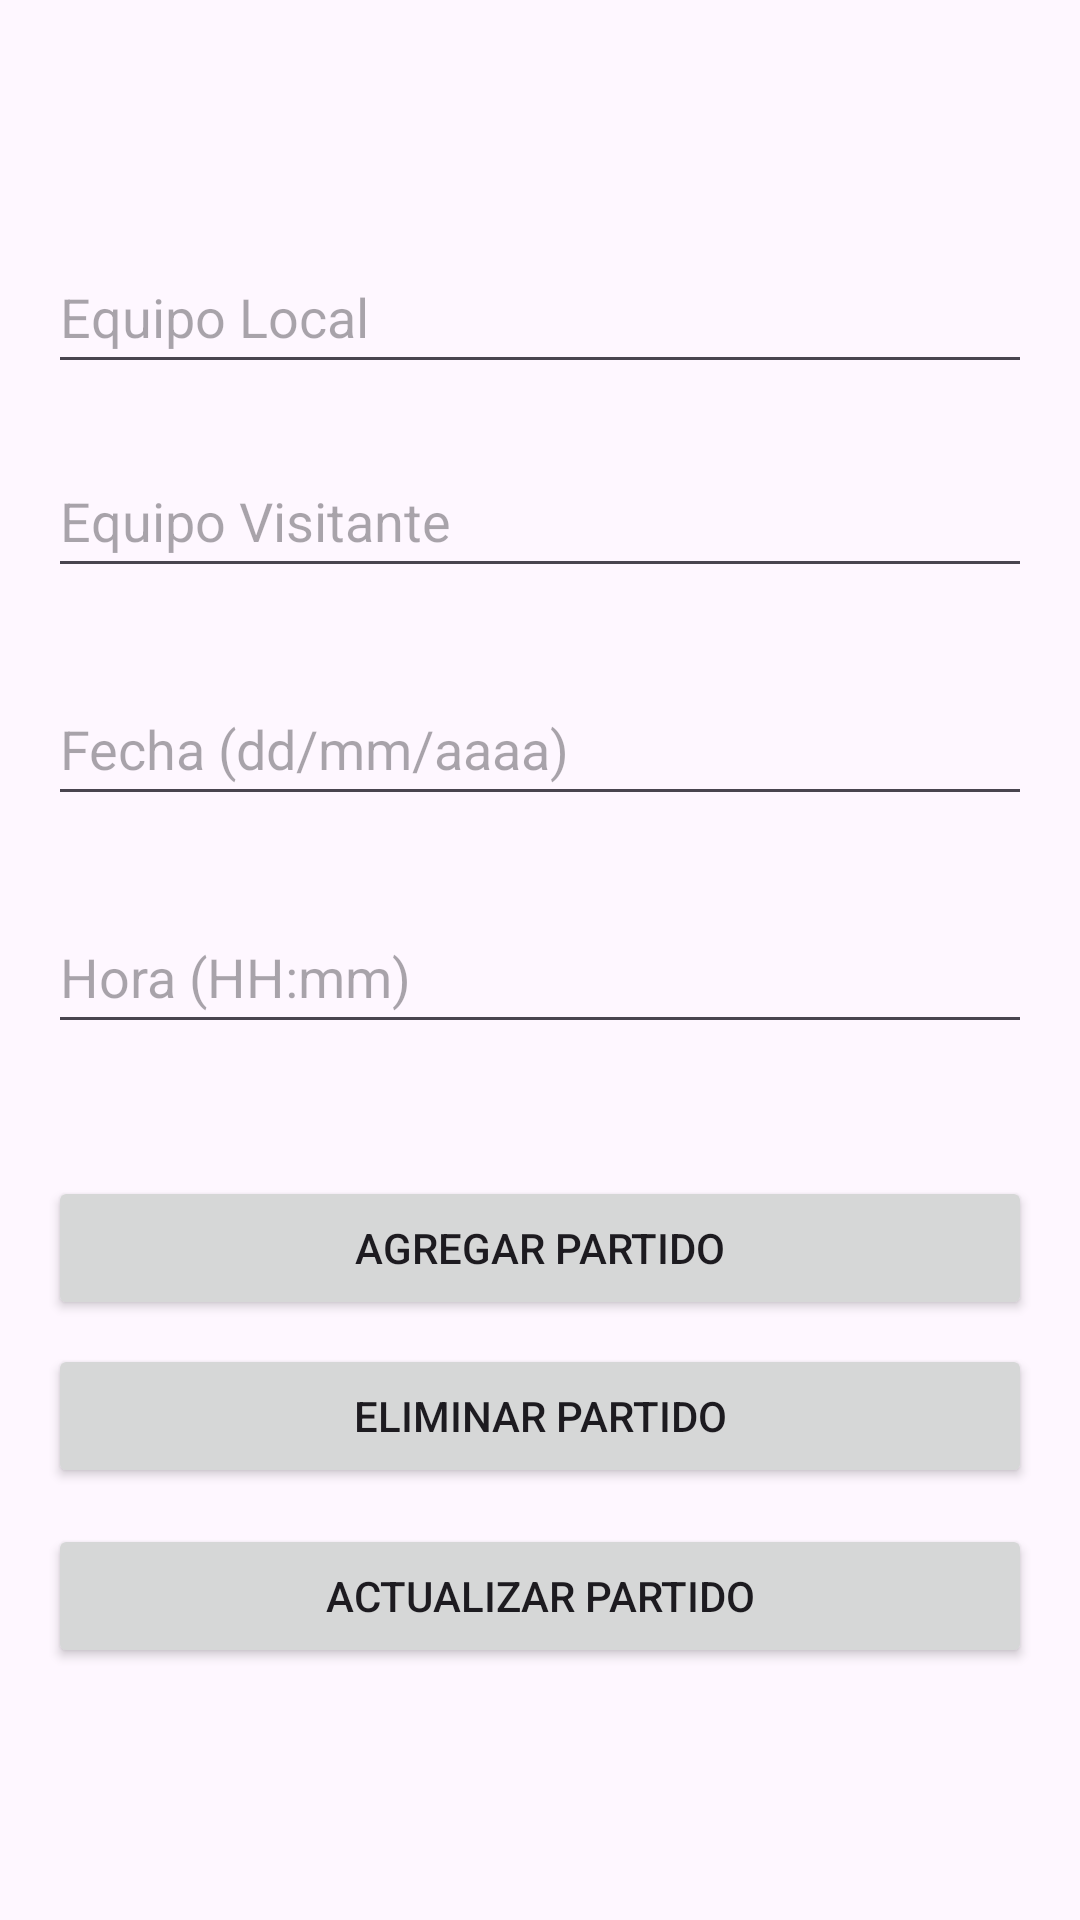

This screen was rendered from an Android layout file. Write that file and the resources it references.
<!-- AndroidManifest.xml: application theme Theme.GoalAlerts -->
<!-- res/layout/activity_partido_management.xml -->
<?xml version="1.0" encoding="utf-8"?>
<androidx.constraintlayout.widget.ConstraintLayout xmlns:android="http://schemas.android.com/apk/res/android"
    xmlns:app="http://schemas.android.com/apk/res-auto"
    android:layout_width="match_parent"
    android:layout_height="match_parent"
    android:id="@+id/main"
    android:padding="16dp">

    <EditText
        android:id="@+id/editLocal"
        android:layout_width="0dp"
        android:layout_height="48dp"
        android:layout_marginTop="64dp"
        android:hint="Equipo Local"
        app:layout_constraintEnd_toEndOf="parent"
        app:layout_constraintStart_toStartOf="parent"
        app:layout_constraintTop_toTopOf="parent" />

    <EditText
        android:id="@+id/editVisitante"
        android:layout_width="0dp"
        android:layout_height="48dp"
        android:layout_marginTop="20dp"
        android:hint="Equipo Visitante"
        app:layout_constraintEnd_toEndOf="parent"
        app:layout_constraintStart_toStartOf="parent"
        app:layout_constraintTop_toBottomOf="@id/editLocal" />

    <EditText
        android:id="@+id/editFecha"
        android:layout_width="0dp"
        android:layout_height="48dp"
        android:layout_marginTop="28dp"
        android:hint="Fecha (dd/mm/aaaa)"
        app:layout_constraintEnd_toEndOf="parent"
        app:layout_constraintStart_toStartOf="parent"
        app:layout_constraintTop_toBottomOf="@id/editVisitante" />

    <EditText
        android:id="@+id/editHora"
        android:layout_width="0dp"
        android:layout_height="48dp"
        android:layout_marginTop="28dp"
        android:hint="Hora (HH:mm)"
        app:layout_constraintEnd_toEndOf="parent"
        app:layout_constraintStart_toStartOf="parent"
        app:layout_constraintTop_toBottomOf="@id/editFecha" />

    <Button
        android:id="@+id/btnAgregar"
        android:layout_width="0dp"
        android:layout_height="48dp"
        android:layout_marginTop="44dp"
        android:text="Agregar Partido"
        app:layout_constraintEnd_toEndOf="parent"
        app:layout_constraintStart_toStartOf="parent"
        app:layout_constraintTop_toBottomOf="@id/editHora" />

    <Button
        android:id="@+id/btnEliminar"
        android:layout_width="0dp"
        android:layout_height="48dp"
        android:text="Eliminar Partido"
        app:layout_constraintTop_toBottomOf="@id/btnAgregar"
        app:layout_constraintEnd_toEndOf="parent"
        app:layout_constraintStart_toStartOf="parent"
        android:layout_marginTop="8dp" />

    <Button
        android:id="@+id/btnActualizar"
        android:layout_width="0dp"
        android:layout_height="48dp"
        android:text="Actualizar Partido"
        app:layout_constraintTop_toBottomOf="@id/btnEliminar"
        app:layout_constraintEnd_toEndOf="parent"
        app:layout_constraintStart_toStartOf="parent"
        android:layout_marginTop="12dp" />

</androidx.constraintlayout.widget.ConstraintLayout>
<!-- resources referenced by this layout -->
<resources>
  <style name="Theme.GoalAlerts" parent="Base.Theme.GoalAlerts" />
  <style name="Base.Theme.GoalAlerts" parent="Theme.Material3.DayNight.NoActionBar">
          
          
      </style>
</resources>
